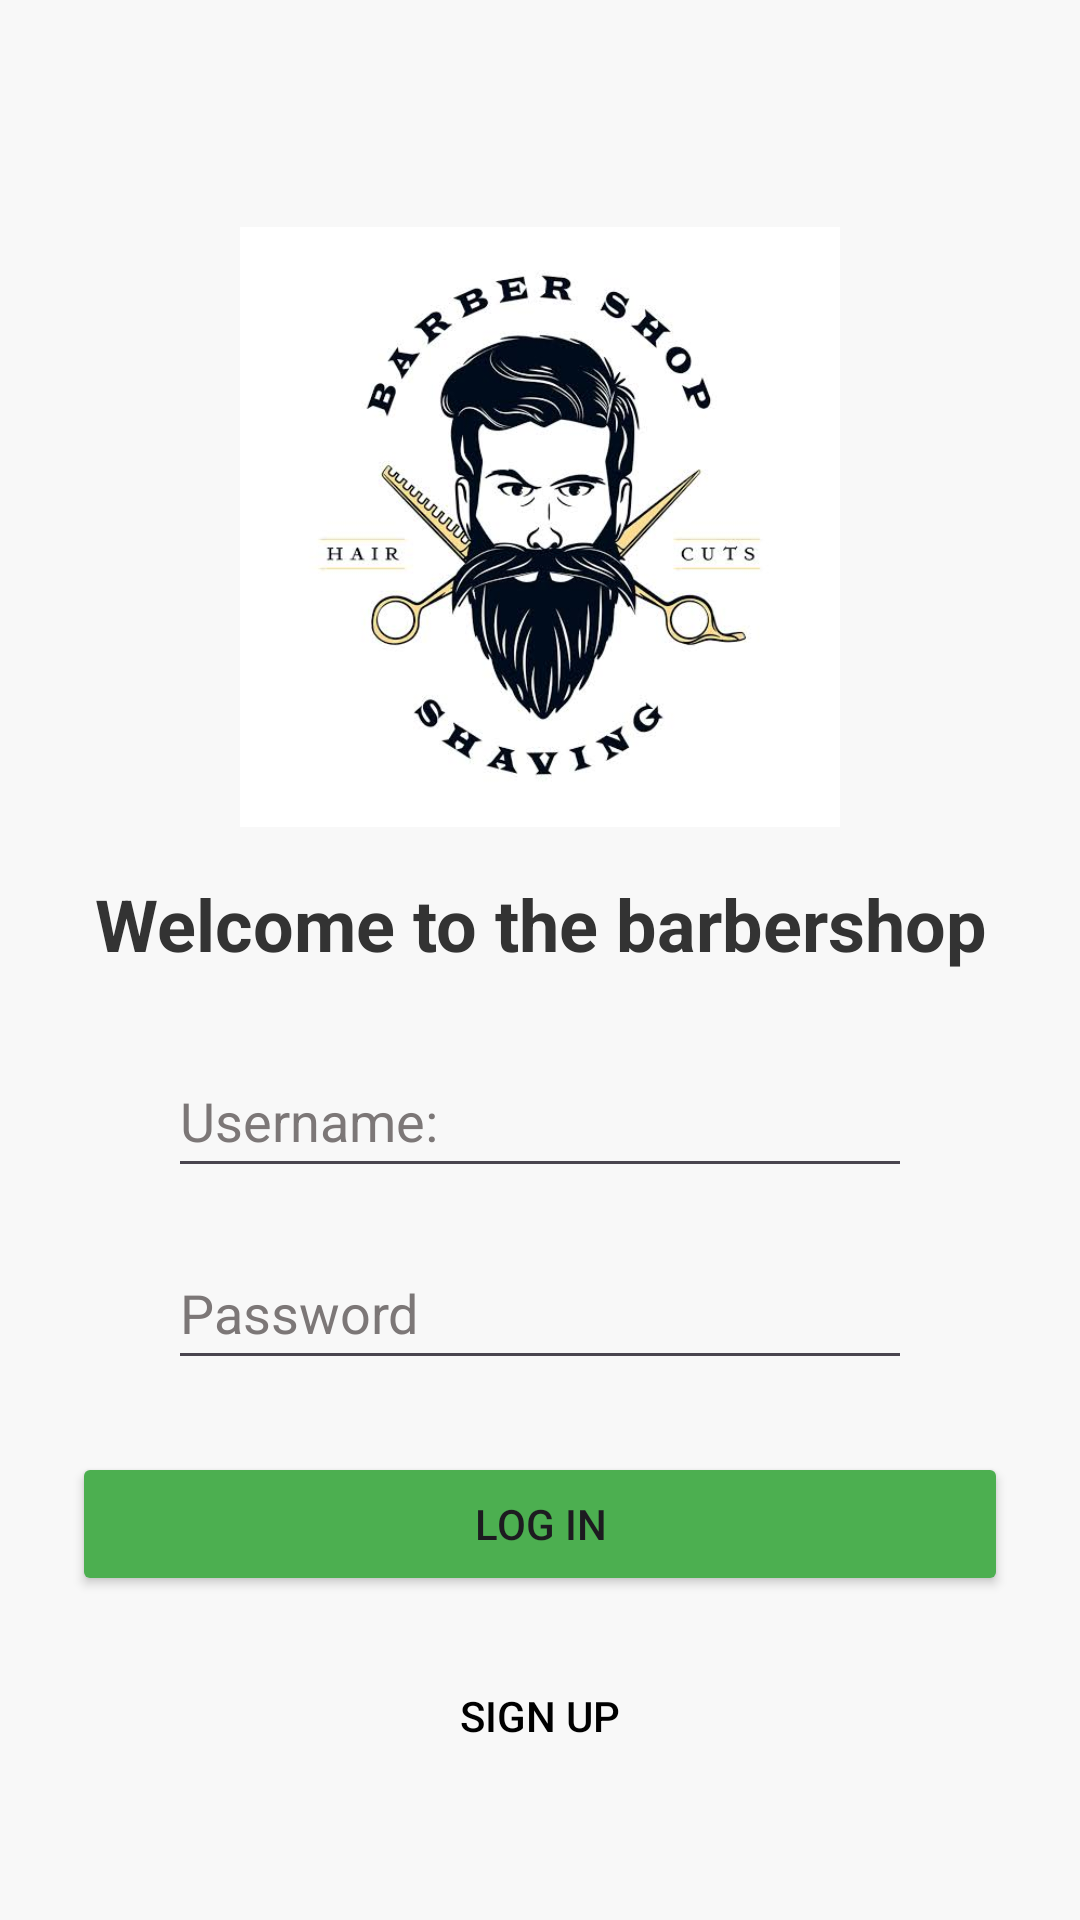

Here is an Android app screen rendered from its layout file. Give the layout XML and the strings, colors and styles it references.
<!-- AndroidManifest.xml: application theme Theme.BarberShopApp -->
<!-- res/layout/fragment_login.xml -->
<?xml version="1.0" encoding="utf-8"?>
<LinearLayout xmlns:android="http://schemas.android.com/apk/res/android"
    xmlns:tools="http://schemas.android.com/tools"
    android:layout_width="match_parent"
    android:layout_height="match_parent"
    android:orientation="vertical"
    android:padding="24dp"
    android:background="#f8f8f8"
    android:gravity="center">


    <ImageView
        android:id="@+id/ivLogo"
        android:layout_width="200dp"
        android:layout_height="200dp"
        android:src="@drawable/barbershop_logo"
        android:layout_marginTop="32dp"
        android:scaleType="centerInside" />

    <TextView
        android:id="@+id/tvWelcome"
        android:layout_width="wrap_content"
        android:layout_height="wrap_content"
        android:layout_marginTop="16dp"
        android:textColor="#333333"
        android:text="Welcome to the barbershop"
        android:textSize="24sp"
        android:textStyle="bold"
        android:gravity="center" />

    <EditText
        android:id="@+id/etUsername"
        android:layout_width="match_parent"
        android:layout_height="48dp"
        android:layout_marginTop="24dp"
        android:ems="10"
        android:hint="Username:"
        android:inputType="text"
        android:textColorHighlight="#CEBEBE"
        android:layout_marginStart="32dp"
        android:layout_marginEnd="32dp"
        android:textColorHint="#7C7777" />

    <EditText
        android:id="@+id/etPassword"
        android:layout_width="match_parent"
        android:layout_height="48dp"
        android:layout_marginTop="16dp"
        android:ems="10"
        android:hint="Password"
        android:layout_marginStart="32dp"
        android:layout_marginEnd="32dp"
        android:inputType="text|textPassword"
        android:textColorHighlight="#CEBEBE"
        android:textColorHint="#7C7777" />

    <Button
        android:id="@+id/btnLogin"
        android:layout_width="match_parent"
        android:layout_height="wrap_content"
        android:layout_marginTop="24dp"
        android:backgroundTint="#4CAF50"
        android:text="Log in" />

    <Button
        android:id="@+id/btnToRegister"
        android:layout_width="match_parent"
        android:layout_height="wrap_content"
        android:layout_marginTop="16dp"
        android:background="@android:color/transparent"
        android:textColor="@color/black"
        android:text="Sign up" />

    


</LinearLayout>
<!-- resources referenced by this layout -->
<resources>
  <!-- drawable barbershop_logo: png bitmap (drawable, 29088 bytes) -->
  <style name="Theme.BarberShopApp" parent="Base.Theme.BarberShopApp" />
  <style name="Base.Theme.BarberShopApp" parent="Theme.Material3.DayNight.NoActionBar">
          
          
      </style>
  <!-- not gathered from this repository: default colours our renderer supplied (Android Studio template values) -->
  <color name="black">#FF000000</color>
</resources>
